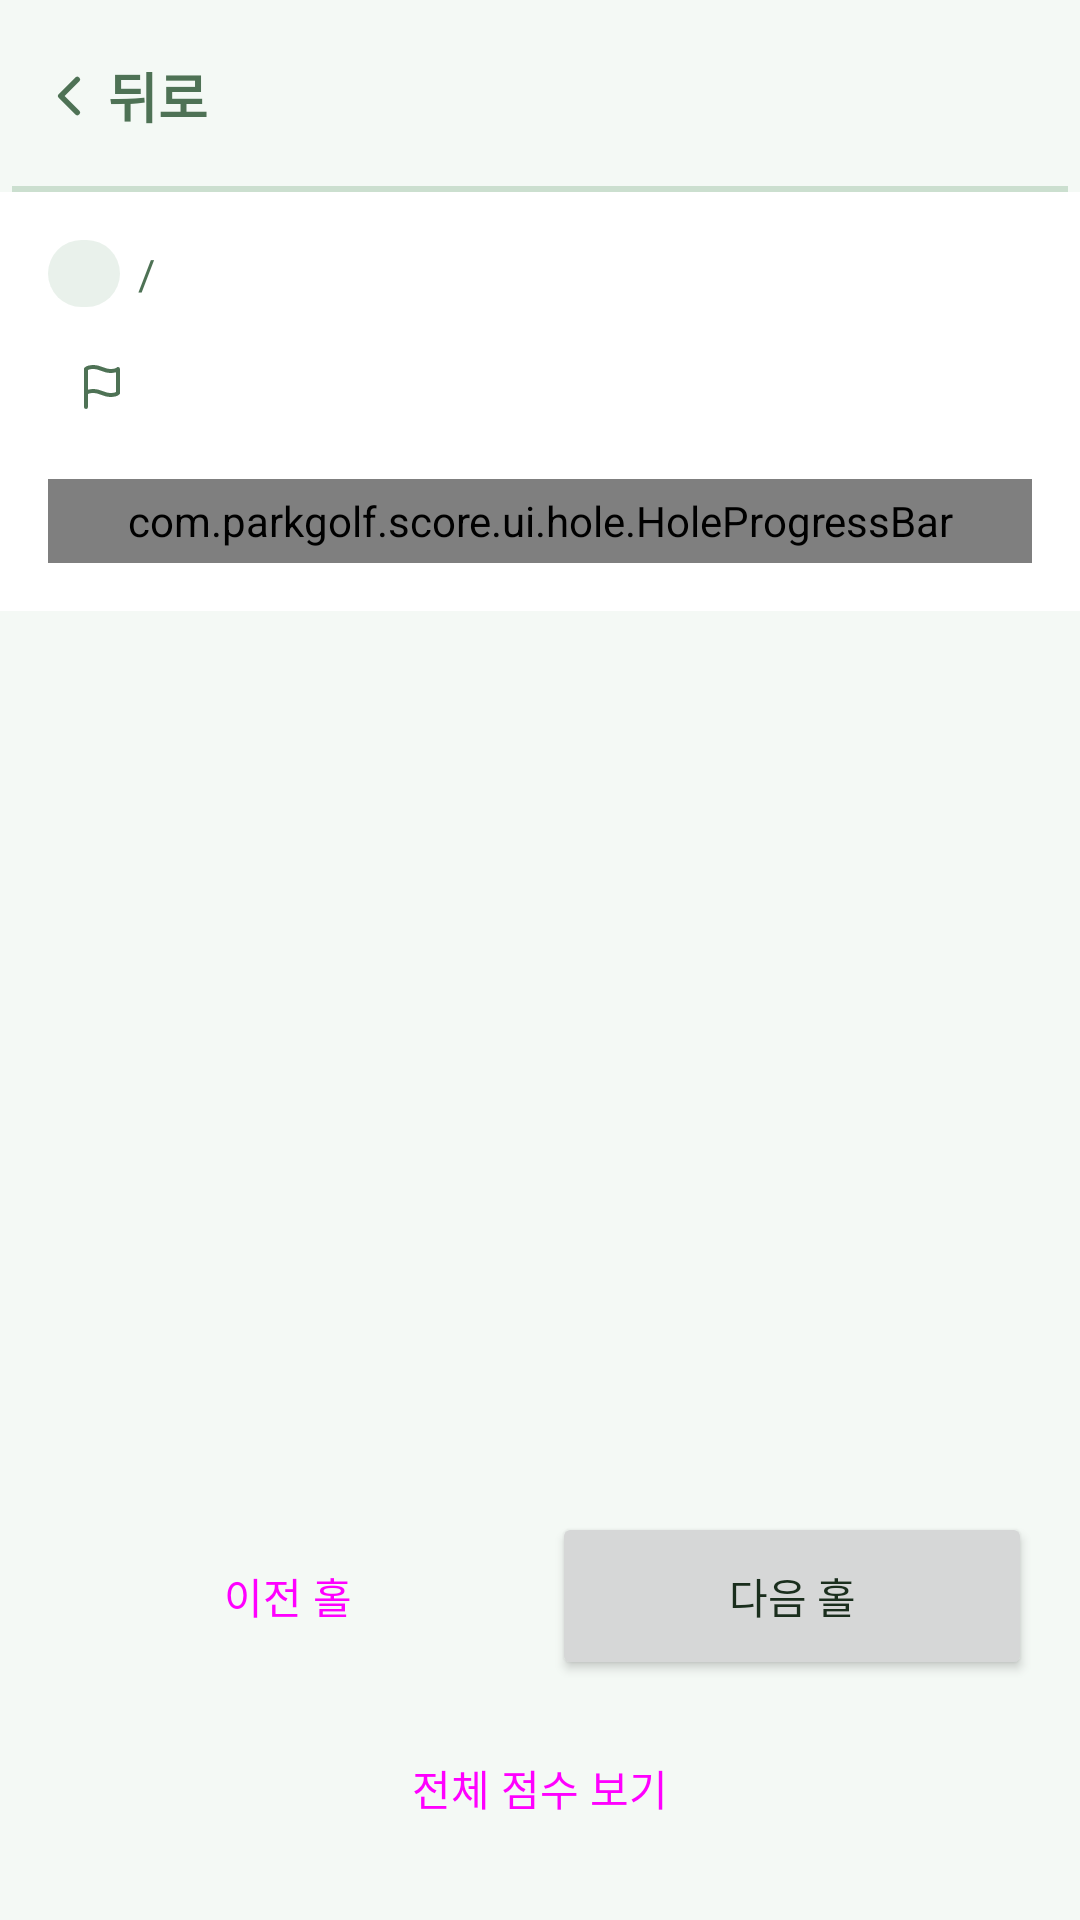

This screen was rendered from an Android layout file. Write that file and the resources it references.
<!-- AndroidManifest.xml: application theme Theme.ParkGolf -->
<!-- res/layout/fragment_hole_input.xml -->
<?xml version="1.0" encoding="utf-8"?>
<LinearLayout xmlns:android="http://schemas.android.com/apk/res/android"
    xmlns:app="http://schemas.android.com/apk/res-auto"
    android:layout_width="match_parent" android:layout_height="match_parent"
    android:orientation="vertical" android:background="?attr/parkBackground">

    <include android:id="@+id/topBar" layout="@layout/view_top_bar" />

    <LinearLayout android:layout_width="match_parent" android:layout_height="wrap_content"
        android:orientation="vertical" android:background="@color/card"
        android:padding="@dimen/screen_padding">
        <LinearLayout android:layout_width="wrap_content" android:layout_height="wrap_content"
            android:orientation="horizontal" android:gravity="center_vertical">
            <TextView android:id="@+id/tvVenueChip"
                android:layout_width="wrap_content" android:layout_height="wrap_content"
                android:background="@drawable/bg_pill_primary" android:paddingHorizontal="12dp"
                android:paddingVertical="3dp" android:textColor="?attr/parkPrimary"
                android:textStyle="bold" android:textSize="12sp" />
            <TextView android:layout_width="wrap_content" android:layout_height="wrap_content"
                android:text="/" android:layout_marginHorizontal="6dp"
                android:textColor="?attr/parkMutedForeground" />
            <TextView android:id="@+id/tvCourse"
                android:layout_width="wrap_content" android:layout_height="wrap_content"
                android:textColor="?attr/parkForeground" android:textStyle="bold" android:textSize="12sp" />
        </LinearLayout>

        <LinearLayout android:layout_width="match_parent" android:layout_height="wrap_content"
            android:orientation="horizontal" android:gravity="center_vertical"
            android:layout_marginTop="8dp">
            <TextView android:id="@+id/tvHole"
                android:layout_width="wrap_content" android:layout_height="wrap_content"
                android:textSize="28sp" android:textStyle="bold" android:textColor="?attr/parkForeground" />
            <ImageView android:layout_width="16dp" android:layout_height="16dp"
                android:layout_marginStart="10dp" android:src="@drawable/ic_flag"
                app:tint="?attr/parkMutedForeground" android:importantForAccessibility="no" />
            <TextView android:id="@+id/tvPar"
                android:layout_width="wrap_content" android:layout_height="wrap_content"
                android:layout_marginStart="4dp" android:textColor="?attr/parkMutedForeground"
                android:textStyle="bold" />
            <View android:layout_width="0dp" android:layout_height="1dp" android:layout_weight="1" />
            <TextView android:id="@+id/tvHoleCounter"
                android:layout_width="wrap_content" android:layout_height="wrap_content"
                android:textColor="?attr/parkMutedForeground" android:textStyle="bold" />
        </LinearLayout>

        <com.parkgolf.score.ui.hole.HoleProgressBar
            android:id="@+id/holeProgress"
            android:layout_width="match_parent"
            android:layout_height="28dp"
            android:layout_marginTop="12dp" />
    </LinearLayout>

    <ScrollView android:layout_width="match_parent" android:layout_height="0dp"
        android:layout_weight="1" android:fillViewport="true" android:paddingHorizontal="@dimen/screen_padding" android:layout_marginTop="@dimen/screen_padding" android:layout_marginBottom="@dimen/screen_padding"
        android:requiresFadingEdge="vertical"
        android:fadingEdgeLength="@dimen/scroll_fade">
        <LinearLayout android:id="@+id/playerContainer"
            android:layout_width="match_parent" android:layout_height="wrap_content"
            android:orientation="vertical" />
    </ScrollView>

    <LinearLayout android:layout_width="match_parent" android:layout_height="wrap_content"
        android:orientation="vertical" android:padding="@dimen/screen_padding"
        android:background="?attr/parkBackground">
        <LinearLayout android:layout_width="match_parent" android:layout_height="wrap_content"
            android:orientation="horizontal">
            <Button android:id="@+id/btnPrev" style="?attr/materialButtonOutlinedStyle"
                android:layout_width="0dp" android:layout_height="wrap_content" android:layout_weight="1"
                android:minHeight="@dimen/touch_min" android:text="@string/prev_hole_plain"
                android:maxLines="1" app:icon="@drawable/ic_chevron_left" app:iconGravity="textStart" />
            <Button android:id="@+id/btnNext"
                android:layout_width="0dp" android:layout_height="wrap_content" android:layout_weight="1"
                android:layout_marginStart="8dp" android:minHeight="@dimen/touch_min"
                android:maxLines="1" android:text="@string/next_hole_plain"
                app:icon="@drawable/ic_chevron_right" app:iconGravity="textEnd" />
        </LinearLayout>
        <Button android:id="@+id/btnGrid" style="?attr/materialButtonOutlinedStyle"
            android:layout_width="match_parent" android:layout_height="wrap_content"
            android:minHeight="@dimen/touch_min" android:layout_marginTop="8dp"
            android:text="@string/view_full_scores" app:icon="@drawable/ic_table" app:iconGravity="textStart" />
    </LinearLayout>
</LinearLayout>
<!-- res/layout/view_top_bar.xml (included above) -->
<?xml version="1.0" encoding="utf-8"?>
<androidx.constraintlayout.widget.ConstraintLayout
    xmlns:android="http://schemas.android.com/apk/res/android"
    xmlns:app="http://schemas.android.com/apk/res-auto"
    android:layout_width="match_parent"
    android:layout_height="wrap_content"
    android:background="?attr/parkBackground"
    android:minHeight="64dp"
    android:paddingHorizontal="4dp">

    <LinearLayout
        android:id="@+id/btnBack"
        android:layout_width="wrap_content"
        android:layout_height="@dimen/touch_min"
        android:orientation="horizontal"
        android:gravity="center_vertical"
        android:paddingHorizontal="8dp"
        android:background="?attr/selectableItemBackground"
        android:clickable="true"
        android:focusable="true"
        android:contentDescription="@string/back"
        app:layout_constraintStart_toStartOf="parent"
        app:layout_constraintTop_toTopOf="parent"
        app:layout_constraintBottom_toBottomOf="parent">
        <ImageView
            android:layout_width="22dp" android:layout_height="22dp"
            android:src="@drawable/ic_chevron_left"
            android:importantForAccessibility="no"
            app:tint="?attr/parkMutedForeground" />
        <TextView
            android:layout_width="wrap_content" android:layout_height="wrap_content"
            android:layout_marginStart="2dp"
            android:text="@string/back"
            android:textColor="?attr/parkMutedForeground"
            android:textSize="@dimen/body_text"
            android:textStyle="bold" />
    </LinearLayout>

    <TextView
        android:id="@+id/tvBarTitle"
        android:layout_width="0dp"
        android:layout_height="wrap_content"
        android:gravity="center"
        android:textSize="@dimen/body_text"
        android:textStyle="bold"
        android:textColor="?attr/parkForeground"
        android:maxLines="1"
        android:ellipsize="end"
        app:layout_constraintStart_toEndOf="@id/btnBack"
        app:layout_constraintEnd_toStartOf="@id/barSpacer"
        app:layout_constraintTop_toTopOf="parent"
        app:layout_constraintBottom_toBottomOf="parent" />

    <Space
        android:id="@+id/barSpacer"
        android:layout_width="72dp"
        android:layout_height="1dp"
        app:layout_constraintEnd_toEndOf="parent"
        app:layout_constraintTop_toTopOf="parent" />

    <View android:layout_width="0dp" android:layout_height="@dimen/border_width"
        android:background="?attr/parkBorder"
        app:layout_constraintStart_toStartOf="parent"
        app:layout_constraintEnd_toEndOf="parent"
        app:layout_constraintBottom_toBottomOf="parent" />
</androidx.constraintlayout.widget.ConstraintLayout>
<!-- resources referenced by this layout -->
<resources>
  <color name="card">#FFFFFF</color>
  <dimen name="body_text">18sp</dimen>
  <dimen name="border_width">2dp</dimen>
  <dimen name="screen_padding">16dp</dimen>
  <dimen name="scroll_fade">24dp</dimen>
  <dimen name="touch_min">56dp</dimen>
  <!-- drawable bg_pill_primary (drawable) -->
  <?xml version="1.0" encoding="utf-8"?>
  <shape xmlns:android="http://schemas.android.com/apk/res/android" android:shape="rectangle">
      <solid android:color="?attr/parkPrimary10" />
      <corners android:radius="@dimen/radius_pill" />
  </shape>
  <!-- drawable ic_chevron_left (drawable) -->
  <vector xmlns:android="http://schemas.android.com/apk/res/android" android:width="24dp" android:height="24dp" android:viewportWidth="24" android:viewportHeight="24">
      <path android:strokeColor="?attr/parkForeground" android:strokeWidth="2" android:strokeLineCap="round" android:strokeLineJoin="round" android:pathData="M15,18 L9,12 L15,6" />
  </vector>
  <!-- drawable ic_chevron_right (drawable) -->
  <vector xmlns:android="http://schemas.android.com/apk/res/android" android:width="24dp" android:height="24dp" android:viewportWidth="24" android:viewportHeight="24">
      <path android:strokeColor="?attr/parkForeground" android:strokeWidth="2" android:strokeLineCap="round" android:strokeLineJoin="round" android:pathData="M9,18 L15,12 L9,6" />
  </vector>
  <!-- drawable ic_flag (drawable) -->
  <vector xmlns:android="http://schemas.android.com/apk/res/android" android:width="24dp" android:height="24dp" android:viewportWidth="24" android:viewportHeight="24">
      <path android:strokeColor="?attr/parkForeground" android:strokeWidth="2" android:strokeLineCap="round" android:strokeLineJoin="round" android:pathData="M4,15 C4,15 5,14 8,14 C11,14 13,16 16,16 C19,16 20,15 20,15 L20,3 C20,3 19,4 16,4 C13,4 11,2 8,2 C5,2 4,3 4,3 Z M4,22 L4,15" />
  </vector>
  <!-- drawable ic_table (drawable) -->
  <vector xmlns:android="http://schemas.android.com/apk/res/android" android:width="24dp" android:height="24dp" android:viewportWidth="24" android:viewportHeight="24">
      <path android:strokeColor="?attr/parkMutedForeground" android:strokeWidth="2" android:strokeLineCap="round" android:strokeLineJoin="round" android:pathData="M4,5 L20,5 L20,19 L4,19 Z M4,10 L20,10 M4,14.5 L20,14.5 M9,10 L9,19" />
  </vector>
  <string name="back">뒤로</string>
  <string name="next_hole_plain">다음 홀</string>
  <string name="prev_hole_plain">이전 홀</string>
  <string name="view_full_scores">전체 점수 보기</string>
  <style name="Theme.ParkGolf" parent="Theme.ParkGolf.Green" />
  <dimen name="radius_pill">999dp</dimen>
  <style name="Theme.ParkGolf.Green" parent="Theme.ParkGolf.Base">
          <item name="colorPrimary">#2A7A3B</item>
          <item name="android:windowBackground">#F4F9F5</item>
          <item name="parkBackground">#F4F9F5</item>
          <item name="parkForeground">#1A2E1D</item>
          <item name="parkPrimary">#2A7A3B</item>
          <item name="parkPrimary10">#1A2A7A3B</item>
          <item name="parkSecondary">#E6F2E8</item>
          <item name="parkMuted">#EAF3EC</item>
          <item name="parkMutedForeground">#4E7255</item>
          <item name="parkAccent">#D2EBDA</item>
          <item name="parkAccentForeground">#1A3D21</item>
          <item name="parkBorder">#332A7A3B</item>
          <item name="parkInputBg">#EAF3EC</item>
      </style>
  <style name="Theme.ParkGolf.Base" parent="Theme.Material3.DayNight.NoActionBar">
          <item name="colorOnPrimary">@color/on_primary</item>
          <item name="android:textColorPrimary">?attr/parkForeground</item>
      </style>
  <color name="on_primary">#FFFFFF</color>
</resources>
